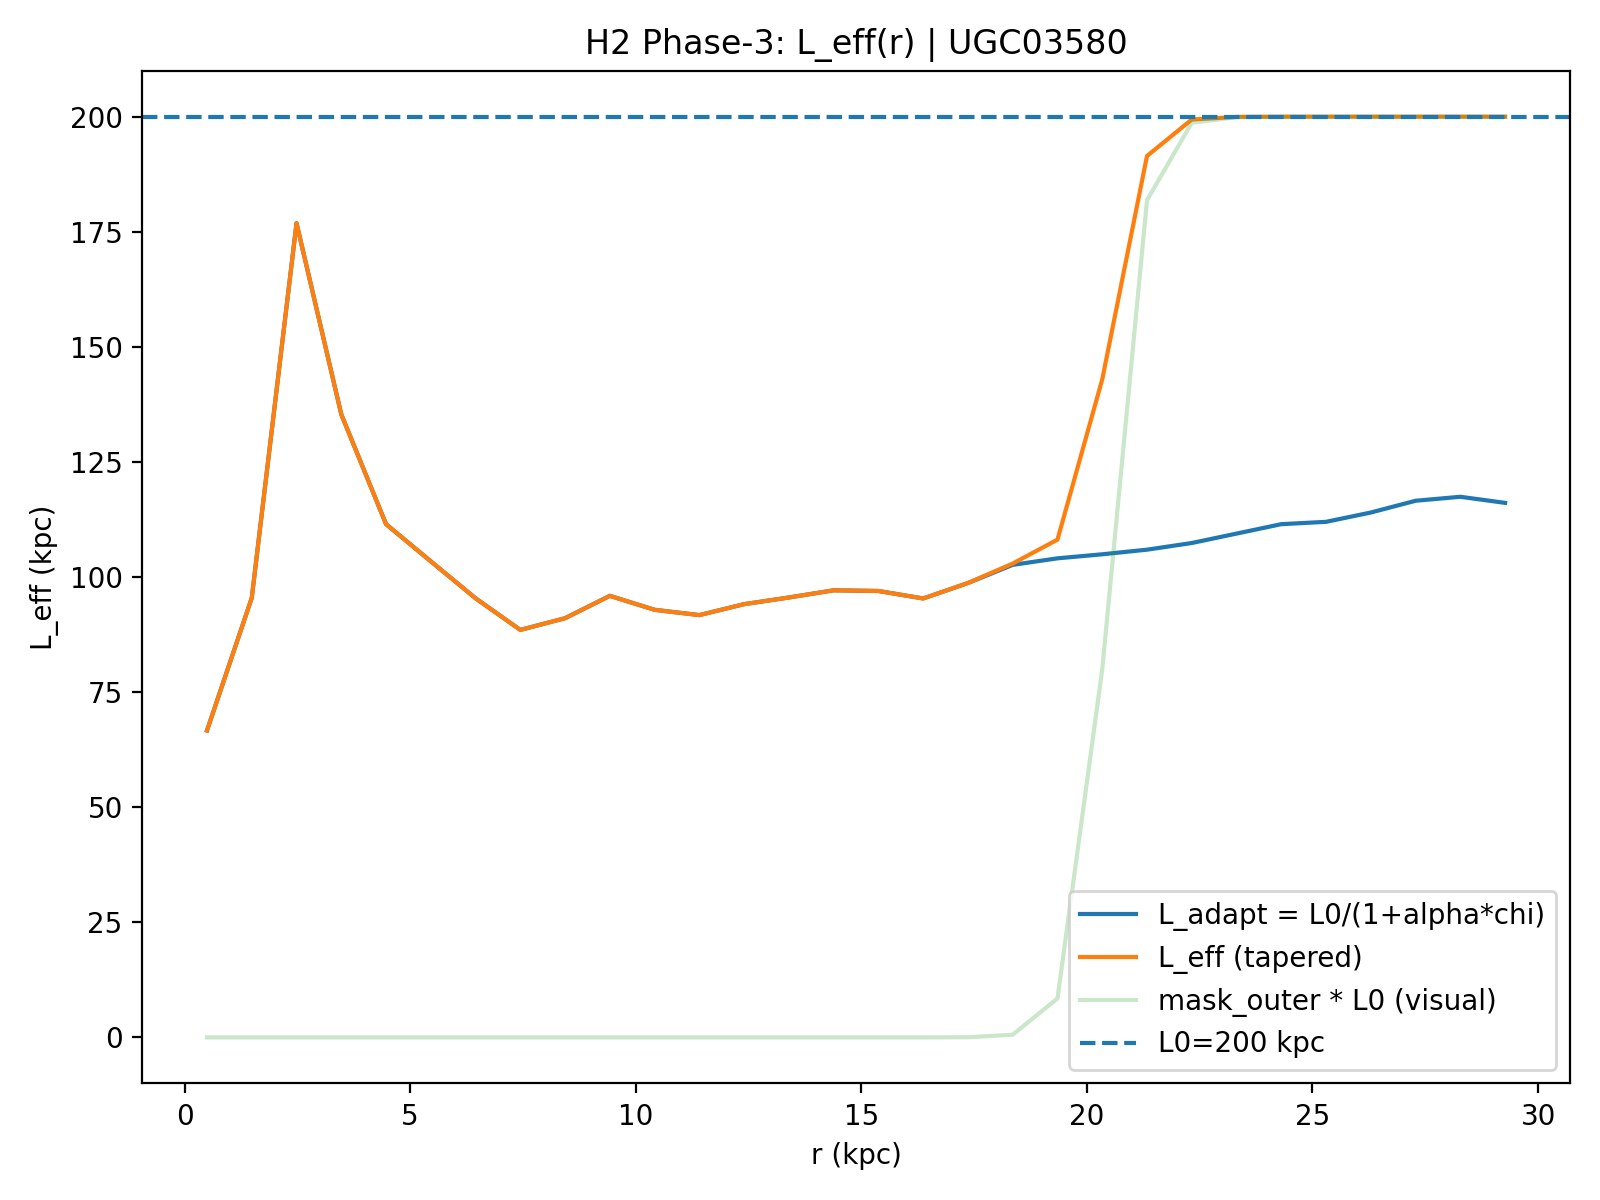

The file beside this chart, header and first rows:
R_kpc, r_frac, chi_raw, chi_smooth, chi_used, mask_outer, L_adapt_kpc, L_eff_kpc, galaxy, L0_kpc, alpha, sigma_idx, taper_on, taper_r0, taper_k, mu, kernel, Rd_star_kpc
0.4961, 0.01695, 0.5436, 0.4548, 0.5436, 1.855166419876408e-24, 66.67, 66.67, UGC03580, 200.0, 2.0, 1.0, 1, 0.7, 80.0, 10.0, ananta-hybrid, 2.43
1.488, 0.05085, 0.2976, 0.2987, 0.2976, 2.793383942523223e-23, 95.47, 95.47, UGC03580, 200.0, 2.0, 1.0, 1, 0.7, 80.0, 10.0, ananta-hybrid, 2.43
2.48, 0.08475, 0.03554, 0.1622, 0.03554, 4.206088684195197e-22, 176.9, 176.9, UGC03580, 200.0, 2.0, 1.0, 1, 0.7, 80.0, 10.0, ananta-hybrid, 2.43
3.473, 0.1186, 0.1298, 0.1462, 0.1298, 6.333241909875112e-21, 135.3, 135.3, UGC03580, 200.0, 2.0, 1.0, 1, 0.7, 80.0, 10.0, ananta-hybrid, 2.43
4.465, 0.1525, 0.2158, 0.1999, 0.2158, 9.536170594082079e-20, 111.5, 111.5, UGC03580, 200.0, 2.0, 1.0, 1, 0.7, 80.0, 10.0, ananta-hybrid, 2.43
5.457, 0.1864, 0.2538, 0.2528, 0.2538, 1.4358916276087833e-18, 103.4, 103.4, UGC03580, 200.0, 2.0, 1.0, 1, 0.7, 80.0, 10.0, ananta-hybrid, 2.43
6.449, 0.2203, 0.2981, 0.2943, 0.2981, 2.1620678299489477e-17, 95.39, 95.39, UGC03580, 200.0, 2.0, 1.0, 1, 0.7, 80.0, 10.0, ananta-hybrid, 2.43
7.441, 0.2542, 0.3423, 0.3194, 0.3423, 3.2554945034986443e-16, 88.52, 88.52, UGC03580, 200.0, 2.0, 1.0, 1, 0.7, 80.0, 10.0, ananta-hybrid, 2.43
8.434, 0.2881, 0.3252, 0.3195, 0.3252, 4.901901927175046e-15, 91.06, 91.06, UGC03580, 200.0, 2.0, 1.0, 1, 0.7, 80.0, 10.0, ananta-hybrid, 2.43
9.426, 0.322, 0.2949, 0.3107, 0.2949, 7.380950106909253e-14, 95.92, 95.92, UGC03580, 200.0, 2.0, 1.0, 1, 0.7, 80.0, 10.0, ananta-hybrid, 2.43
10.42, 0.3559, 0.3135, 0.311, 0.3135, 1.1113761003753807e-12, 92.88, 92.88, UGC03580, 200.0, 2.0, 1.0, 1, 0.7, 80.0, 10.0, ananta-hybrid, 2.43
11.41, 0.3898, 0.3208, 0.3126, 0.3208, 1.6734300863119908e-11, 91.74, 91.74, UGC03580, 200.0, 2.0, 1.0, 1, 0.7, 80.0, 10.0, ananta-hybrid, 2.43
12.4, 0.4237, 0.3058, 0.3066, 0.3058, 2.5197436321913946e-10, 94.11, 94.11, UGC03580, 200.0, 2.0, 1.0, 1, 0.7, 80.0, 10.0, ananta-hybrid, 2.43
13.39, 0.4576, 0.2971, 0.2979, 0.2971, 3.794048466228728e-09, 95.56, 95.56, UGC03580, 200.0, 2.0, 1.0, 1, 0.7, 80.0, 10.0, ananta-hybrid, 2.43
14.39, 0.4915, 0.2879, 0.292, 0.2879, 5.712834395397847e-08, 97.12, 97.12, UGC03580, 200.0, 2.0, 1.0, 1, 0.7, 80.0, 10.0, ananta-hybrid, 2.43
15.38, 0.5254, 0.2888, 0.2907, 0.2888, 8.601967664177211e-07, 96.97, 96.97, UGC03580, 200.0, 2.0, 1.0, 1, 0.7, 80.0, 10.0, ananta-hybrid, 2.43
16.37, 0.5593, 0.2983, 0.2884, 0.2983, 1.2952134265140385e-05, 95.35, 95.35, UGC03580, 200.0, 2.0, 1.0, 1, 0.7, 80.0, 10.0, ananta-hybrid, 2.43
17.36, 0.5932, 0.279, 0.2774, 0.279, 0.000195, 98.7, 98.72, UGC03580, 200.0, 2.0, 1.0, 1, 0.7, 80.0, 10.0, ananta-hybrid, 2.43
18.36, 0.6271, 0.2578, 0.2628, 0.2578, 0.002928, 102.6, 102.9, UGC03580, 200.0, 2.0, 1.0, 1, 0.7, 80.0, 10.0, ananta-hybrid, 2.43
19.35, 0.661, 0.2506, 0.2524, 0.2506, 0.04234, 104.1, 108.1, UGC03580, 200.0, 2.0, 1.0, 1, 0.7, 80.0, 10.0, ananta-hybrid, 2.43
20.34, 0.6949, 0.2462, 0.2461, 0.2462, 0.3997, 104.9, 142.9, UGC03580, 200.0, 2.0, 1.0, 1, 0.7, 80.0, 10.0, ananta-hybrid, 2.43
21.33, 0.7288, 0.2413, 0.2404, 0.2413, 0.9093, 105.9, 191.5, UGC03580, 200.0, 2.0, 1.0, 1, 0.7, 80.0, 10.0, ananta-hybrid, 2.43
22.32, 0.7627, 0.2344, 0.2334, 0.2344, 0.9934, 107.4, 199.4, UGC03580, 200.0, 2.0, 1.0, 1, 0.7, 80.0, 10.0, ananta-hybrid, 2.43
23.32, 0.7966, 0.2249, 0.2253, 0.2249, 0.9996, 109.4, 200, UGC03580, 200.0, 2.0, 1.0, 1, 0.7, 80.0, 10.0, ananta-hybrid, 2.43
24.31, 0.8305, 0.2158, 0.2179, 0.2158, 1, 111.5, 200, UGC03580, 200.0, 2.0, 1.0, 1, 0.7, 80.0, 10.0, ananta-hybrid, 2.43
25.3, 0.8644, 0.2136, 0.2116, 0.2136, 1, 112, 200, UGC03580, 200.0, 2.0, 1.0, 1, 0.7, 80.0, 10.0, ananta-hybrid, 2.43
26.29, 0.8983, 0.205, 0.2044, 0.205, 1, 114, 200, UGC03580, 200.0, 2.0, 1.0, 1, 0.7, 80.0, 10.0, ananta-hybrid, 2.43
27.29, 0.9322, 0.1945, 0.1975, 0.1945, 1, 116.6, 200, UGC03580, 200.0, 2.0, 1.0, 1, 0.7, 80.0, 10.0, ananta-hybrid, 2.43
28.28, 0.9661, 0.1911, 0.1944, 0.1911, 1, 117.4, 200, UGC03580, 200.0, 2.0, 1.0, 1, 0.7, 80.0, 10.0, ananta-hybrid, 2.43
29.27, 1.0, 0.1964, 0.195, 0.1964, 1, 116.1, 200, UGC03580, 200.0, 2.0, 1.0, 1, 0.7, 80.0, 10.0, ananta-hybrid, 2.43
